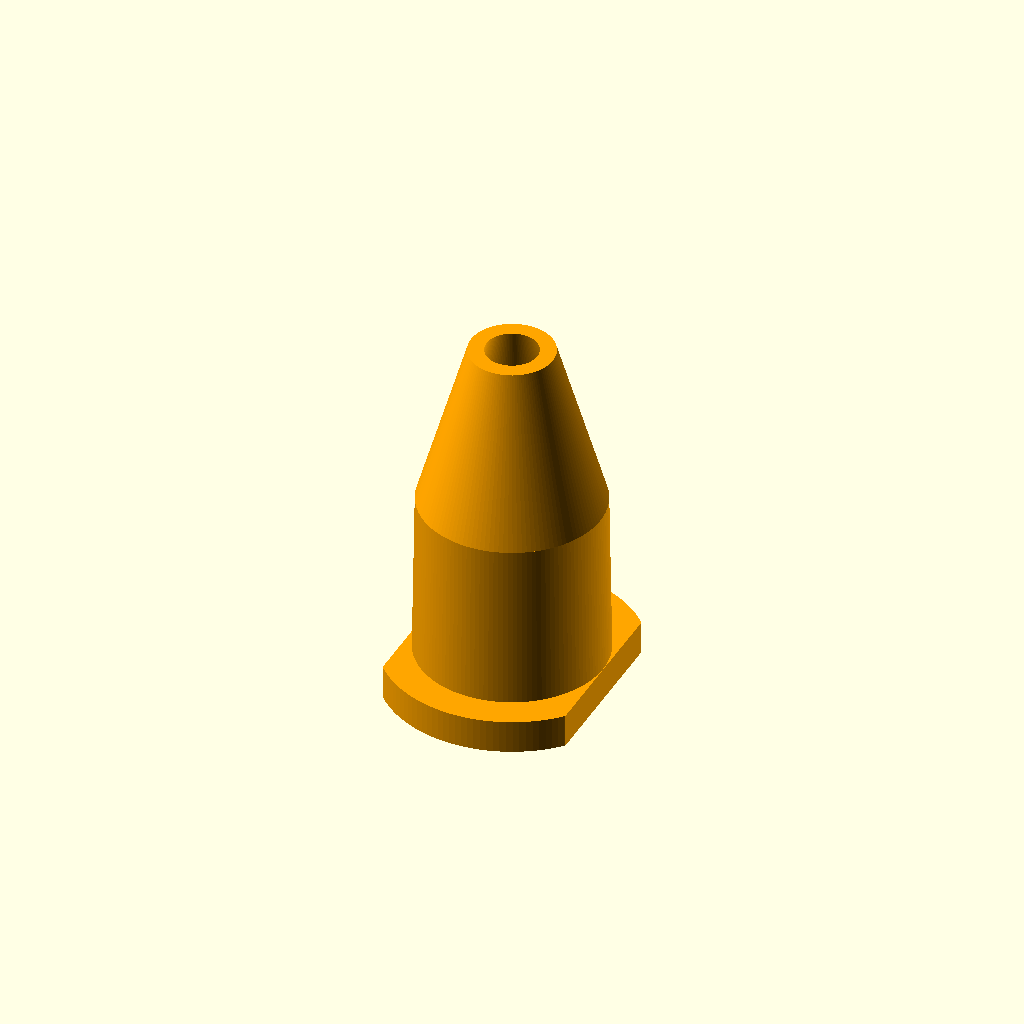
Cell 1: rendered with the file's own defaults.
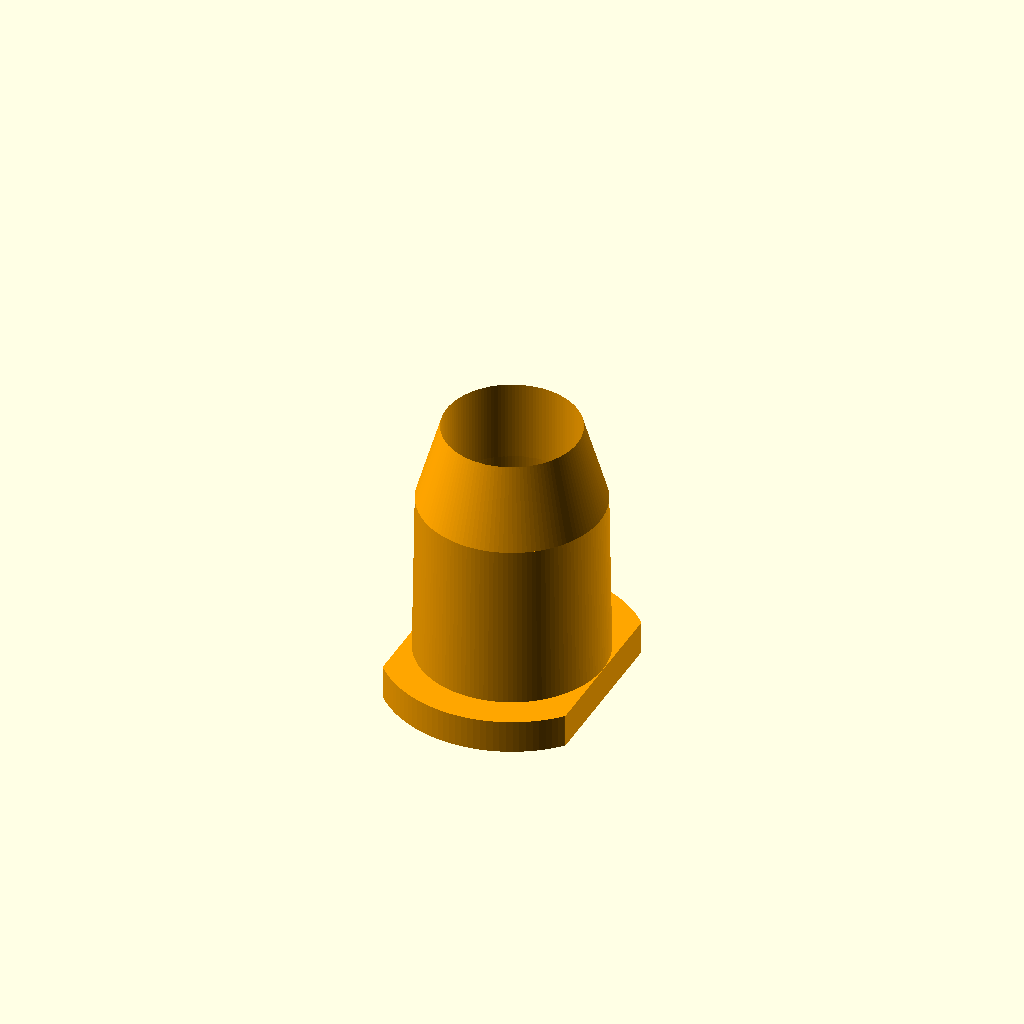
Cell 2 — Inside_Radius set to 2, the other parameters unchanged.
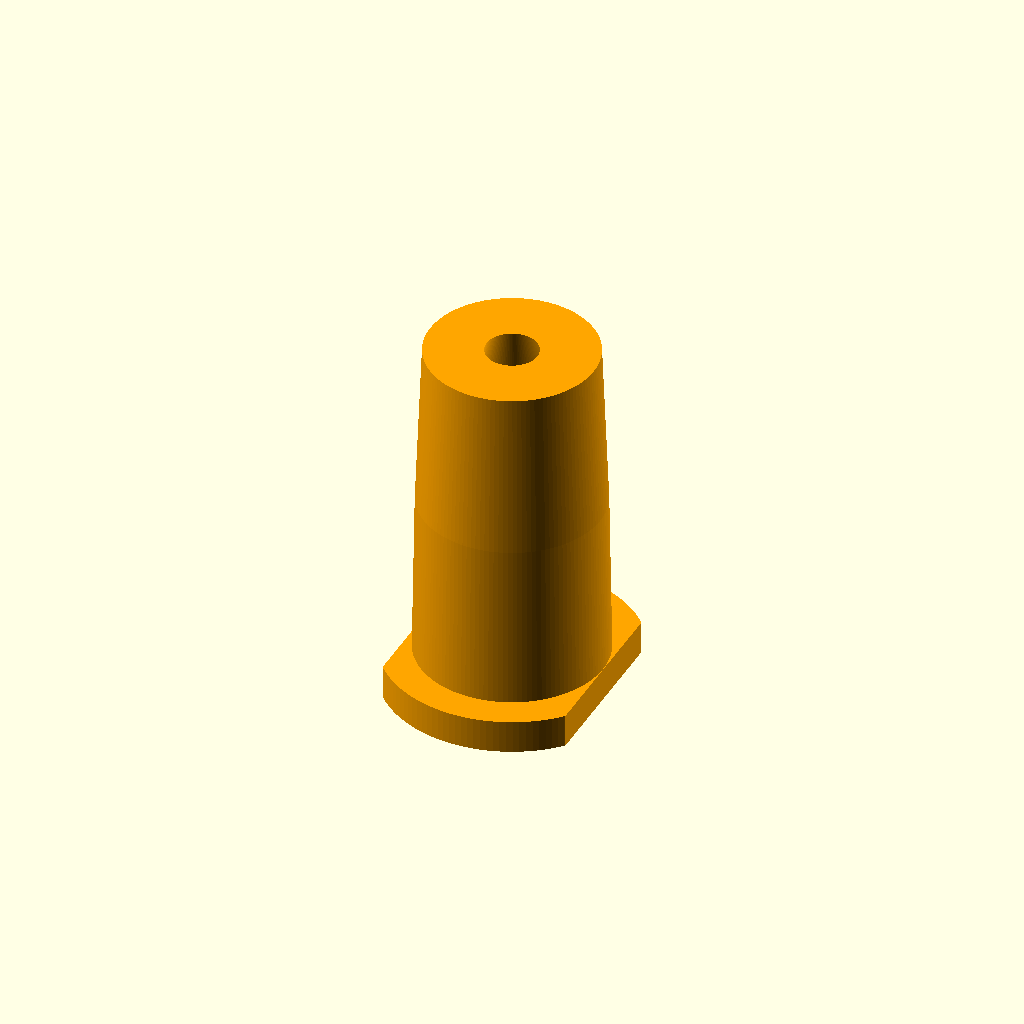
Cell 3: Outside_Radius = 2.5 (everything else at default).
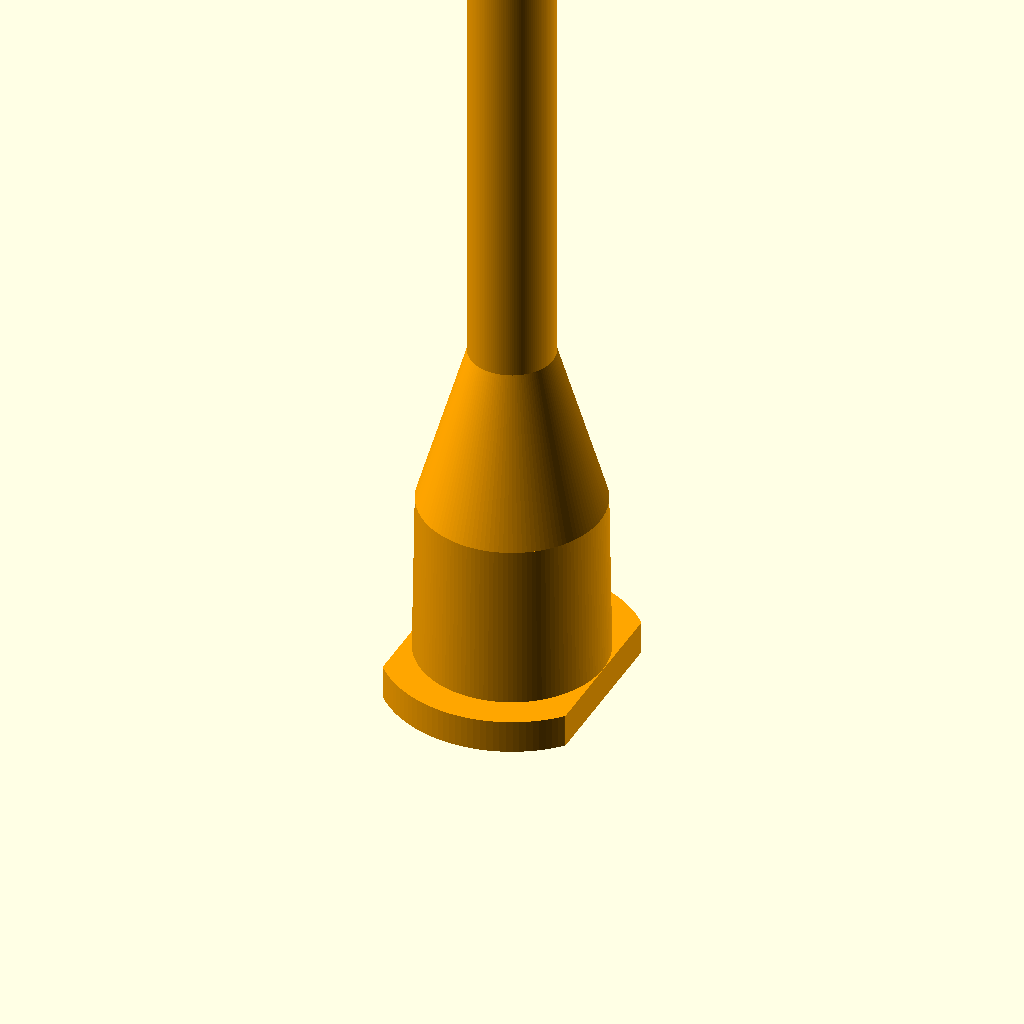
Cell 4: Nozzle_Length = 50 (everything else at default).
One fixed orthographic camera (rotation 55°, 0°, 25°; colour scheme Cornfield) for every cell.
Source of the model, inputs/thingiverse/files/thing-2664331/files/remix-luerlock.scad:
Inside_Radius=0.75; // [0.2:0.05:2.0]
Outside_Radius=1.25; // [1.2:0.05:2.5]  
Nozzle_Length=0.0; // [0.0:50.0]

/* [Hidden] */
$fn=128;

color("orange"){

// front side
difference(){
	cylinder(r=Outside_Radius,Nozzle_Length);
	translate([0,0,-0.1]) cylinder(r=Inside_Radius,Nozzle_Length+0.2);
}

// luer connection
difference(){
	//outside
	union(){
		translate([0,0,-5]) cylinder(r1=5.4/2,r2=Outside_Radius,h=5);
		translate([0,0,-11]) cylinder(r1=5.6/2,r2=5.4/2,h=6);
		translate([0,0,-11]) cylinder(r=7.5/2,h=1);
	}
	//inside
	translate([0,0,-11.1]) cylinder(r1=4.3/2,r2=4.0/2,h=6.1);
	translate([0,0,-5.1]) cylinder(r1=4.0/2,r2=Inside_Radius,h=5.2);
	//notches
	translate([5.6/2,-7.5/2,-11.1]) cube([1,7.5,1.2]);
	translate([-5.6/2-1,-7.5/2,-11.1]) cube([1,7.5,1.2]);
}

}
Customizer parameters (derived from the source; name, type, default, range or options):
Inside_Radius: number, default 0.75, range 0.2 to 2, step 0.05
Outside_Radius: number, default 1.25, range 1.2 to 2.5, step 0.05
Nozzle_Length: number, default 0, range 0 to 50
